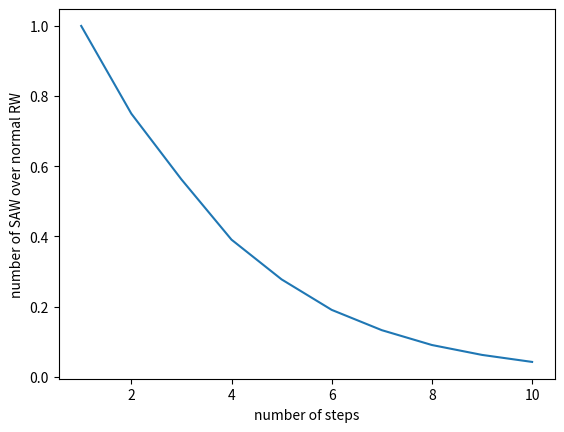

The script that saved this image:
import random
import numpy as np
import matplotlib.pyplot as plt

#i want to find every possible SAW with a lenght N and plot the results
#we will make it recursive and the output will be the count
all_visited=[]
#at first we have not visited anywhere
def all_SAW(N,x=0 ,y=0 , visited_sites=None):
    
    count=0
    if visited_sites is None:
        visited_sites=[(x,y)]
    #plane=np.zeros((2*N,2*N))
    
    if N==0:
        count=1
        return count #you can say one way possible
        
    else:
        #plane[x,y]=1 #visited
        shifts=[(x+1,y),(x,y+1),(x-1,y),(x,y-1)]
        #if the neighbors are not vistied then we need to check all of them
        for shift in shifts:
            new_posx, new_posy=shift
            if shift not in visited_sites: #not visited
                new_visit=visited_sites.copy()
                new_visit.append((new_posx,new_posy))
                #plane[new_posx,new_posy]=1
                sub_count=all_SAW(N-1,new_posx,new_posy, new_visit)
                count+=sub_count
                
    return count
'''#test    
print(all_SAW(5,0,0,None))  '''
lenght=np.arange(1,11)
all_N=[]
ratio=[]
for L in lenght:
    N=all_SAW(L,0,0,None)
    all_N.append(N)
    ratio.append(N/(4**L))
    
'''plt.plot(lenght ,all_N )
plt.xlabel('number of steps')
plt.ylabel('number of SAW')'''

plt.plot(lenght ,ratio)
plt.xlabel('number of steps')
plt.ylabel('number of SAW over normal RW')
    
